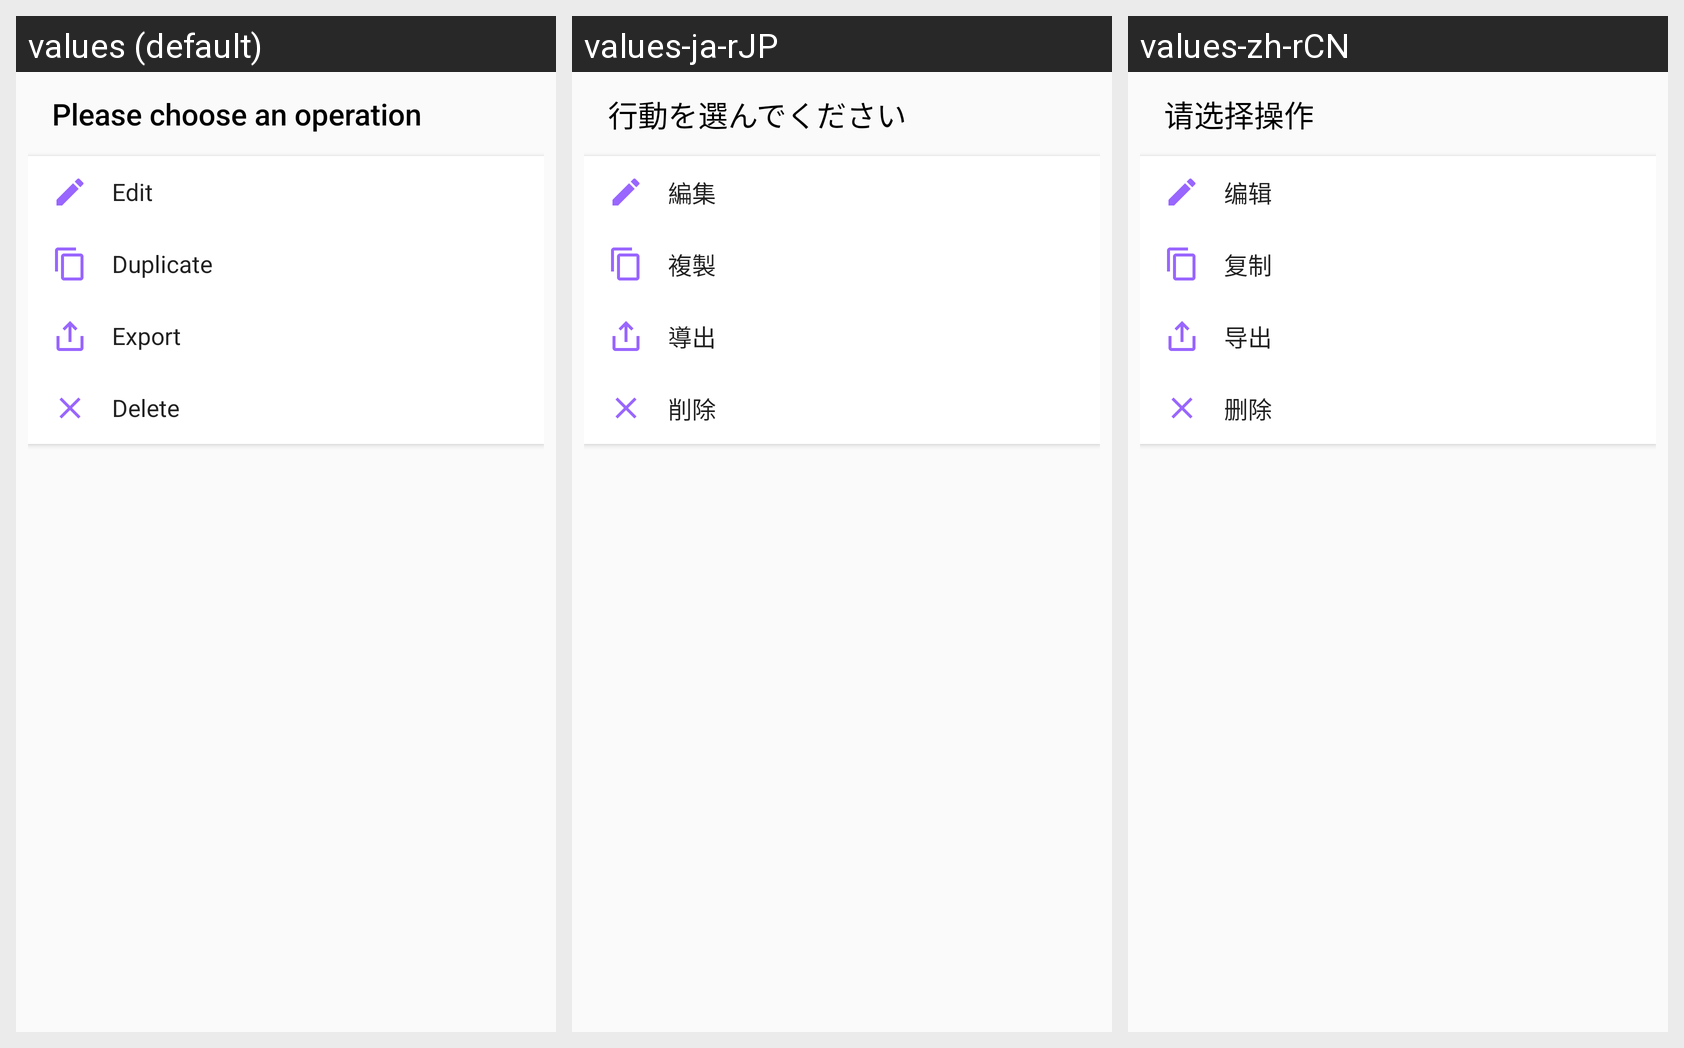

The same Android screen rendered under several of its app's locales, left to right. List the strings drawn on it with the default value and each locale's translation.
Android screen res/layout/content_selection.xml rendered under 3 locales, left to right: values (default), values-ja-rJP, values-zh-rCN. Device: Nexus 5 (rendered at 1080×1920; each locale shown at half size, 540×960, under a caption strip naming it); theme AppTheme.
Strings drawn on this screen, with the default value and each locale's value (text and hints the layout hard-codes, and strings that could not be matched under every locale, appear in the picture but are not listed):

title_choose_operation
  values: Please choose an operation
  values-ja-rJP: 行動を選んでください
  values-zh-rCN: 请选择操作

selection_edit
  values: Edit
  values-ja-rJP: 編集
  values-zh-rCN: 编辑

selection_duplicate
  values: Duplicate
  values-ja-rJP: 複製
  values-zh-rCN: 复制

selection_export
  values: Export
  values-ja-rJP: 導出
  values-zh-rCN: 导出

selection_delete
  values: Delete
  values-ja-rJP: 削除
  values-zh-rCN: 删除
